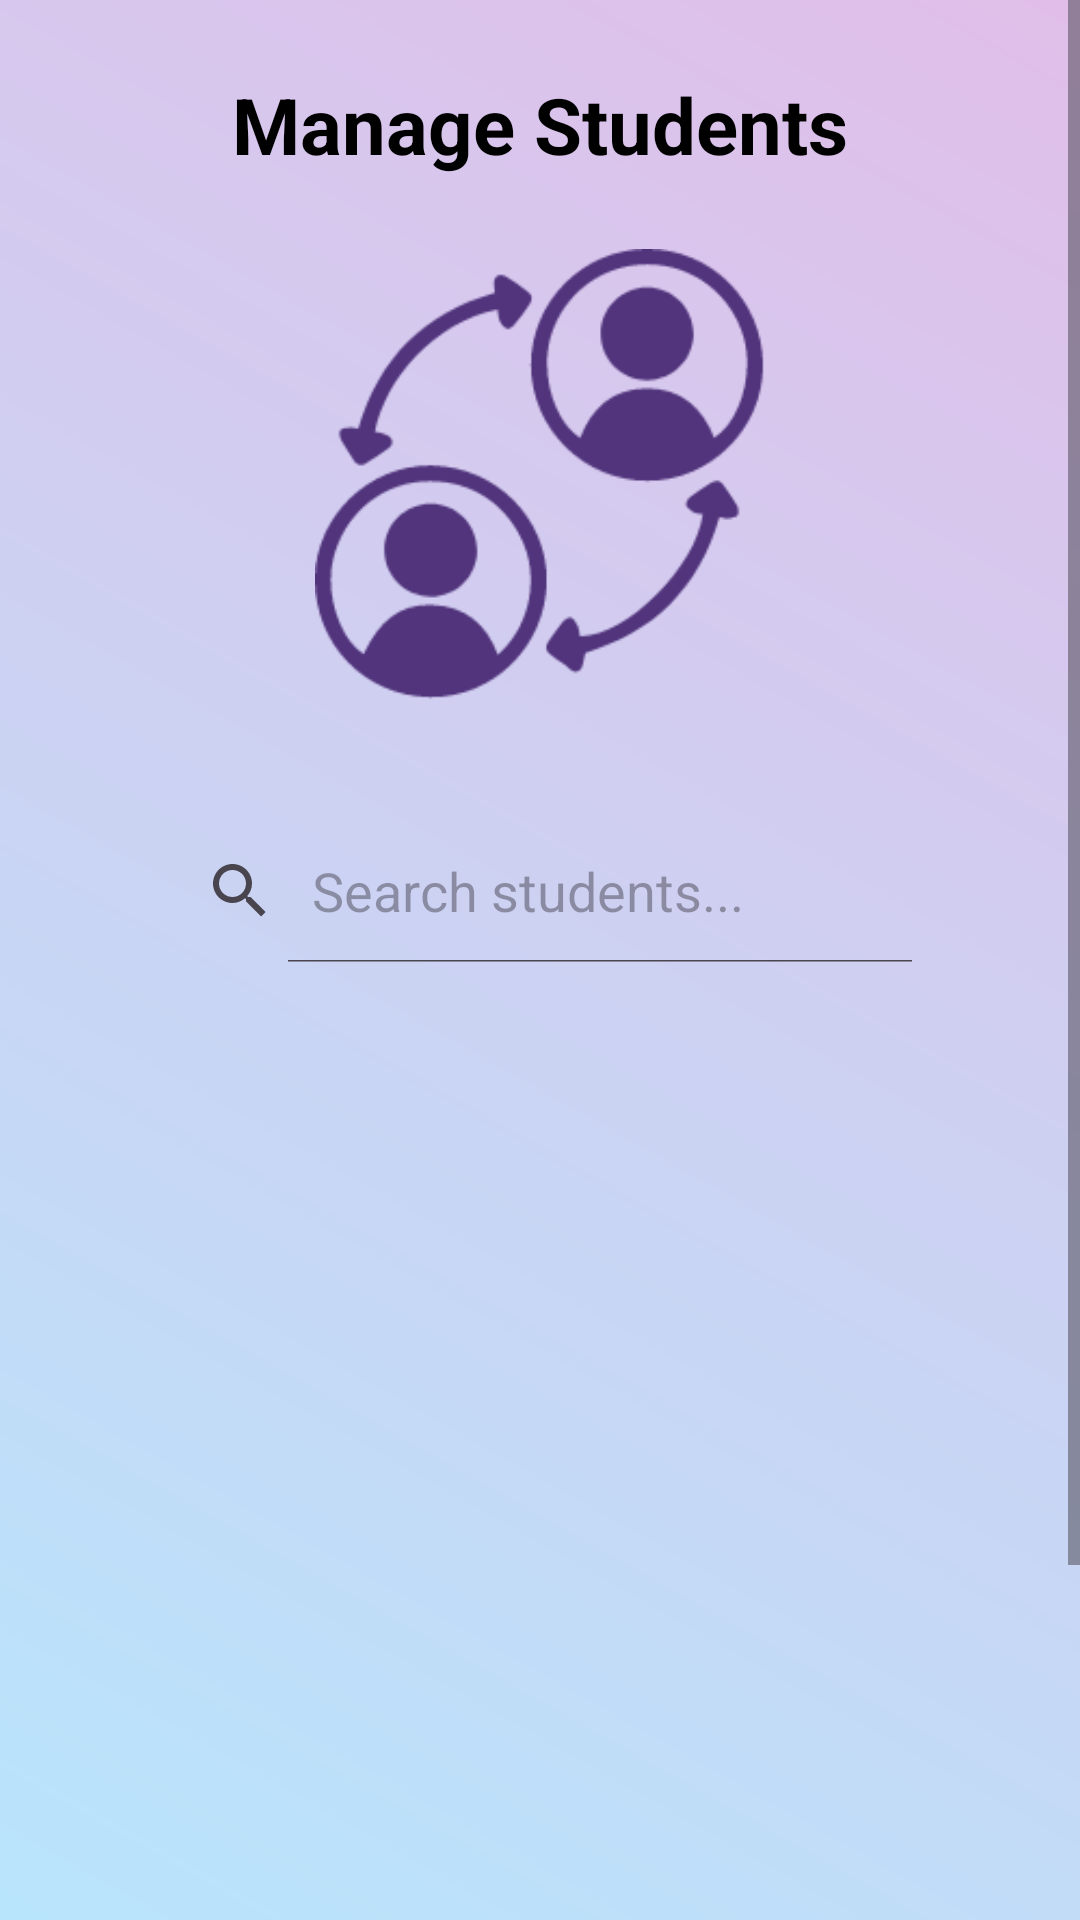

Android layout source for this screen:
<!-- AndroidManifest.xml: application theme Theme.MADCW -->
<!-- res/layout/activity_manage_student.xml -->
<?xml version="1.0" encoding="utf-8"?>
<ScrollView xmlns:android="http://schemas.android.com/apk/res/android"
    android:layout_width="match_parent"
    android:layout_height="match_parent"
    xmlns:tools="http://schemas.android.com/tools"
    android:background="@drawable/gradient_background">

    <LinearLayout
        android:layout_width="match_parent"
        android:layout_height="wrap_content"
        android:orientation="vertical"
        android:padding="24dp"
        android:gravity="center_horizontal">

        
        <TextView
            android:id="@+id/textViewTitle"
            android:layout_width="wrap_content"
            android:layout_height="wrap_content"
            android:text="Manage Students"
            android:textSize="26sp"
            android:textStyle="bold"
            android:textColor="#000000"
            android:layout_marginBottom="24dp" />
        <ImageView
            android:id="@+id/imageViewLogo"
            android:layout_width="250dp"
            android:layout_height="150dp"
            android:src="@drawable/manage"
            android:layout_marginBottom="16dp"
            android:contentDescription="App Logo" />

        
        <LinearLayout
            android:layout_width="match_parent"
            android:layout_height="wrap_content"
            android:orientation="vertical"
            android:background="@drawable/card_background"
            android:elevation="6dp"
            android:padding="24dp">

            
            <SearchView
                android:id="@+id/searchViewStudents"
                android:layout_width="match_parent"
                android:layout_height="wrap_content"
                android:queryHint="Search students..."
                android:iconifiedByDefault="false"
                android:layout_marginBottom="16dp" />

            
            <androidx.recyclerview.widget.RecyclerView
                android:id="@+id/recyclerViewStudents"
                android:layout_width="match_parent"
                android:layout_height="400dp"
                android:clipToPadding="false"
                android:paddingTop="8dp"
                tools:listitem="@layout/student_item" />
        </LinearLayout>
    </LinearLayout>
</ScrollView>
<!-- res/layout/student_item.xml (included above) -->
<?xml version="1.0" encoding="utf-8"?>
<androidx.cardview.widget.CardView xmlns:android="http://schemas.android.com/apk/res/android"
    xmlns:app="http://schemas.android.com/apk/res-auto"
    android:layout_width="match_parent"
    android:layout_height="wrap_content"
    android:layout_marginVertical="8dp"
    android:layout_marginHorizontal="16dp"
    android:elevation="6dp"
    app:cardCornerRadius="12dp"
    android:backgroundTint="@android:color/transparent"
    android:foreground="?attr/selectableItemBackground">

    <LinearLayout
        android:layout_width="match_parent"
        android:layout_height="wrap_content"
        android:orientation="vertical"
        android:background="@drawable/card_background"
        android:padding="20dp">

        <TextView
            android:id="@+id/textName"
            android:layout_width="wrap_content"
            android:layout_height="wrap_content"
            android:text="Student Name"
            android:textStyle="bold"
            android:textSize="18sp"
            android:textColor="#000000" />

        <TextView
            android:id="@+id/textEmail"
            android:layout_width="wrap_content"
            android:layout_height="wrap_content"
            android:text="student@email.com"
            android:textSize="14sp"
            android:textColor="#555555"
            android:layout_marginTop="2dp" />

        <TextView
            android:id="@+id/textPassword"
            android:layout_width="wrap_content"
            android:layout_height="wrap_content"
            android:text="Password: ******"
            android:textSize="14sp"
            android:textColor="#555555"
            android:layout_marginTop="4dp" />

        <TextView
            android:id="@+id/textCourses"
            android:layout_width="wrap_content"
            android:layout_height="wrap_content"
            android:text="Courses: None"
            android:textSize="14sp"
            android:textColor="#555555"
            android:layout_marginTop="6dp" />

        <LinearLayout
            android:layout_width="match_parent"
            android:layout_height="wrap_content"
            android:orientation="horizontal"
            android:layout_marginTop="15dp"
            android:layout_marginBottom="0dp"
            android:gravity="center"
            android:weightSum="3">

            <Button
                android:id="@+id/buttonAssign"
                style="@style/DashboardButton"
                android:layout_width="0dp"
                android:layout_height="wrap_content"
                android:layout_weight="1"
                android:text="Assign\nCourses"
                android:textSize="8sp"
                android:minHeight="48dp"
                android:gravity="center"
                android:layout_marginEnd="4dp"
                android:padding="0dp"/>

            <Button
                android:id="@+id/buttonEdit"
                style="@style/DashboardButton"
                android:layout_width="0dp"
                android:layout_height="wrap_content"
                android:layout_weight="1"
                android:text="Edit"
                android:textSize="10dp"
                android:minHeight="48dp"
                android:gravity="center"
                android:layout_marginHorizontal="4dp"
                android:padding="0dp"/>

            <Button
                android:id="@+id/buttonReport"
                style="@style/DashboardButton"
                android:layout_width="0dp"
                android:layout_height="wrap_content"
                android:layout_weight="1"
                android:text="Report"
                android:textSize="10dp"
                android:minHeight="48dp"
                android:gravity="center"
                android:layout_marginStart="4dp"
                android:padding="0dp"/>
        </LinearLayout>


        <LinearLayout
            android:layout_width="match_parent"
            android:layout_height="wrap_content"
            android:orientation="horizontal"
            android:gravity="center"
            android:weightSum="3"
            android:layout_marginTop="0dp"
            android:baselineAligned="false">

            <Button
                android:id="@+id/buttonResetPassword"
                style="@style/DashboardButton"
                android:layout_width="0dp"
                android:layout_height="wrap_content"
                android:layout_weight="1"
                android:text="Reset Password"
                android:minHeight="48dp"
                android:textSize="8dp"
                android:padding="0dp"
                android:layout_marginTop="9dp"
                android:layout_marginEnd="4dp" />

            <Button
                android:id="@+id/buttonRemoveCourse"
                style="@style/RedDashboardButton"
                android:layout_width="0dp"
                android:layout_height="wrap_content"
                android:layout_marginHorizontal="4dp"
                android:layout_marginTop="0dp"
                android:layout_weight="1"
                android:minHeight="48dp"
                android:padding="0dp"
                android:text="Remove Course"
                android:textSize="8dp" />

            <Button
                android:id="@+id/buttonDelete"
                style="@style/RedDashboardButton"
                android:layout_width="0dp"
                android:layout_height="wrap_content"
                android:layout_weight="1"
                android:text="Delete"
                android:minHeight="48dp"
                android:textSize="8dp"
                android:padding="0dp"
                android:layout_marginStart="4dp" />
        </LinearLayout>

    </LinearLayout>
</androidx.cardview.widget.CardView>
<!-- resources referenced by this layout -->
<resources>
  <!-- drawable gradient_background (drawable) -->
  <?xml version="1.0" encoding="utf-8"?>
  <shape xmlns:android="http://schemas.android.com/apk/res/android"
      android:shape="rectangle">
      <gradient
          android:startColor="#B8E5FC"
          android:endColor="#E1BEE9"
          android:angle="45"
          android:type="linear"/>
  </shape>
  <!-- drawable manage: png bitmap (drawable, 13718 bytes) -->
  <style name="DashboardButton" parent="Widget.MaterialComponents.Button">
          <item name="android:layout_width">match_parent</item>
          <item name="android:layout_height">48dp</item>
          <item name="android:layout_marginBottom">10dp</item>
          <item name="android:backgroundTint">#6200EE</item>
          <item name="android:textColor">@android:color/white</item>
          <item name="android:textAllCaps">false</item>
          <item name="android:elevation">4dp</item>
          <item name="android:gravity">center</item>
          <item name="android:radius">8dp</item>
      </style>
  <style name="RedDashboardButton" parent="Widget.MaterialComponents.Button">
          <item name="android:backgroundTint">@android:color/holo_red_dark</item>
          <item name="android:textColor">@android:color/white</item>
          <item name="android:textSize">13sp</item>
          <item name="android:minHeight">48dp</item>
          <item name="android:gravity">center</item>
      </style>
  <style name="Theme.MADCW" parent="Base.Theme.MADCW" />
  <style name="Base.Theme.MADCW" parent="Theme.Material3.DayNight.NoActionBar">
          
          
      </style>
</resources>
